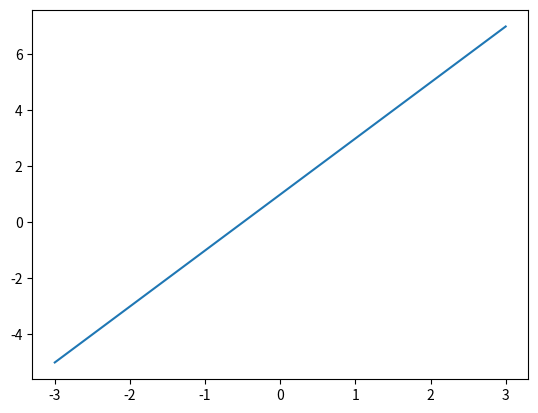
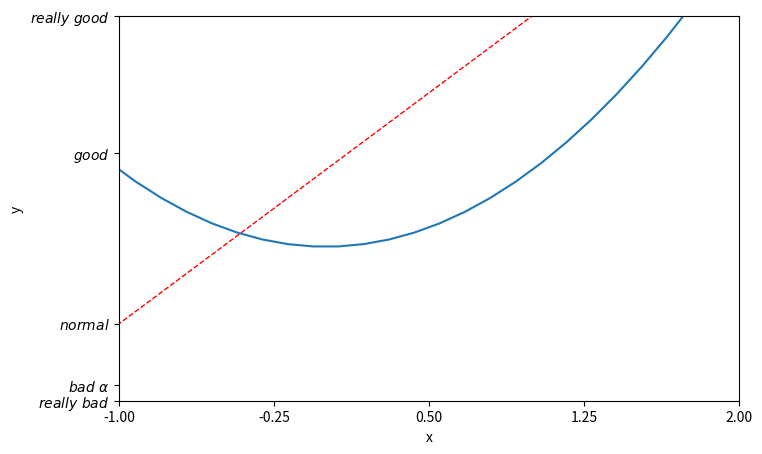

Python code for these plots, in order:
import numpy as np
import matplotlib.pyplot as plt

x = np.linspace(-3, 3, 50)
y1 = 2 * x + 1
y2 = x ** 2

plt.figure()
plt.plot(x, y1)

plt.figure(num=3, figsize=(8, 5))
plt.plot(x, y1, color='red', linewidth=1.0, linestyle='--')
plt.plot(x, y2)

plt.xlim((-1, 2))
plt.ylim((-2, 3))
plt.xlabel('x')
plt.ylabel('y')

new_ticks = np.linspace(-1, 2, 5)
# print(new_ticks)
plt.xticks(new_ticks)
plt.yticks([-2, -1.8, -1, 1.22, 3],
           [r'$really\ bad$', r'$bad\ \alpha$', r'$normal$', r'$good$', r'$really\ good$'])

plt.show()
